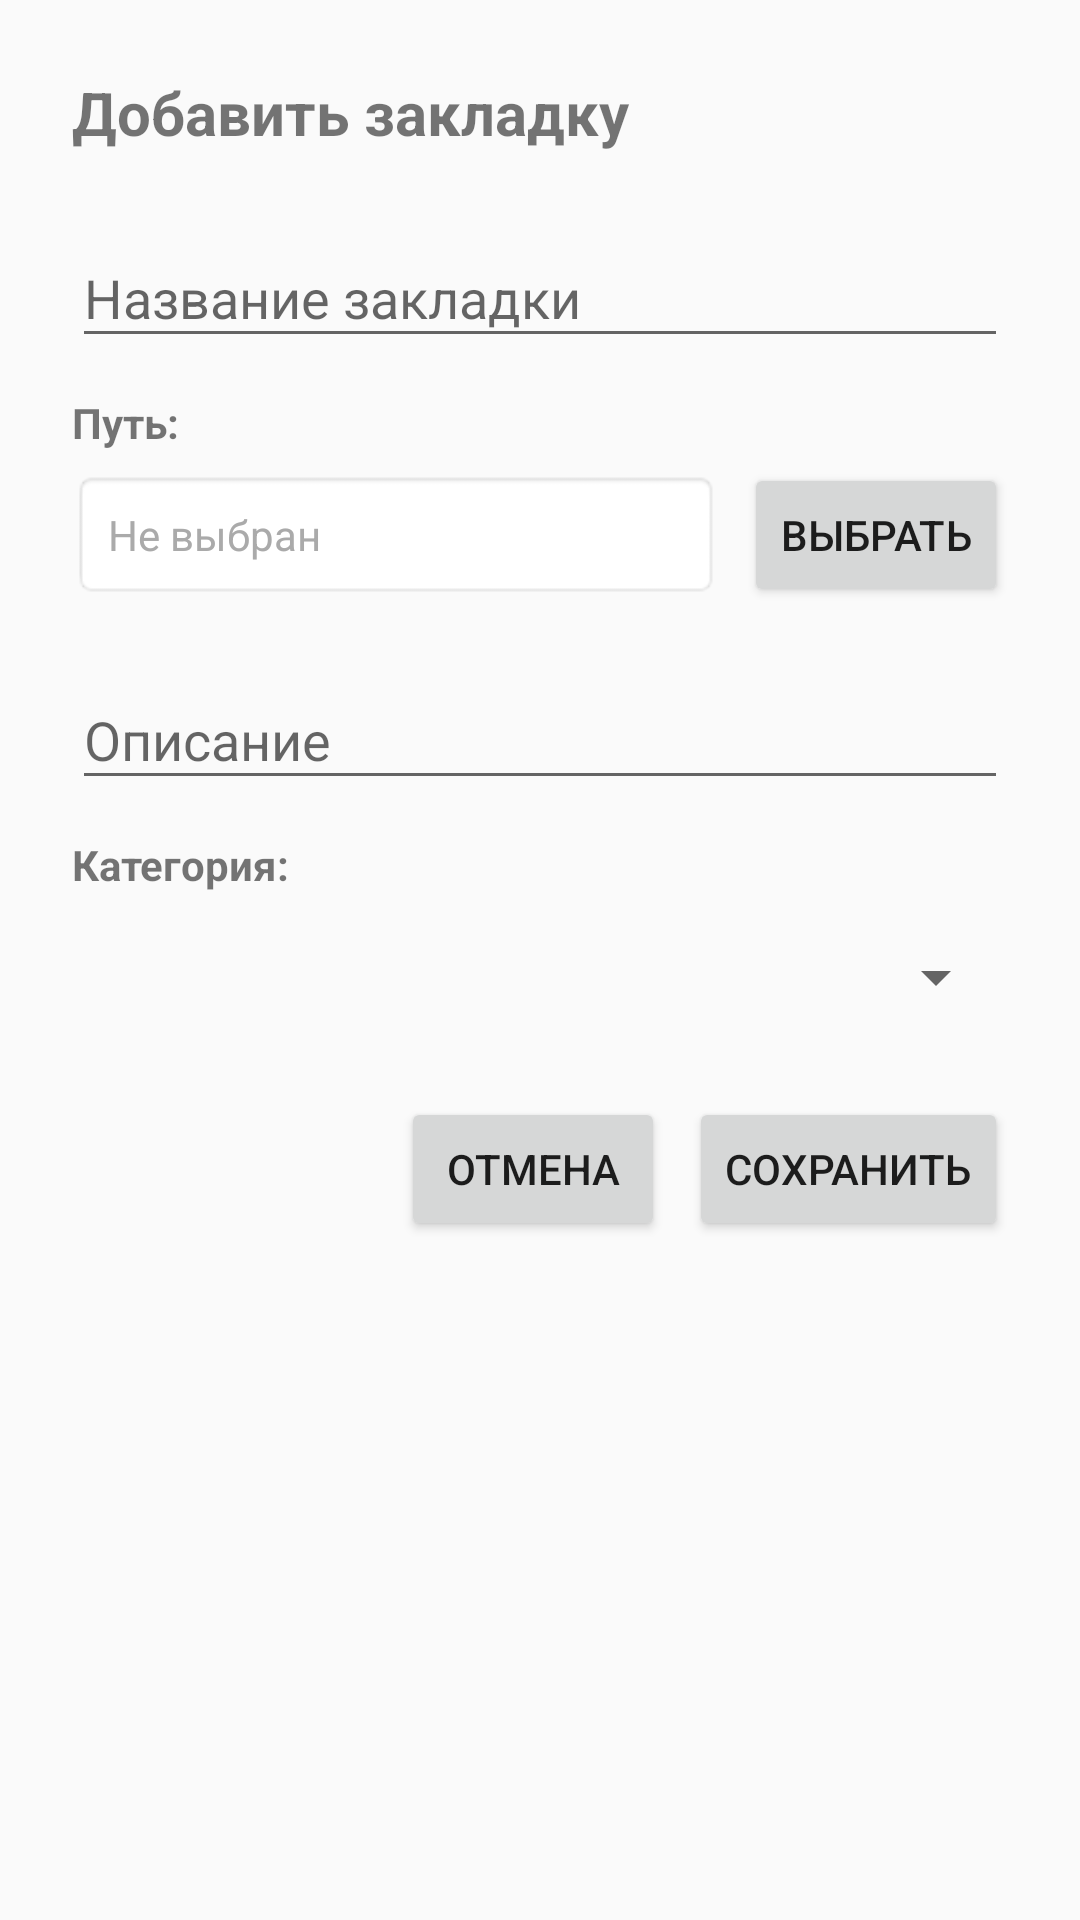

Write the Android layout XML for this screen, with the resource values it uses.
<!-- AndroidManifest.xml: application theme Theme.MOBDEV_LAB3 -->
<!-- res/layout/dialog_add_bookmark.xml -->
<?xml version="1.0" encoding="utf-8"?>
<LinearLayout xmlns:android="http://schemas.android.com/apk/res/android"
    android:layout_width="match_parent"
    android:layout_height="wrap_content"
    android:orientation="vertical"
    android:padding="24dp">

    <TextView
        android:id="@+id/textViewTitle"
        android:layout_width="match_parent"
        android:layout_height="wrap_content"
        android:text="Добавить закладку"
        android:textSize="20sp"
        android:textStyle="bold"
        android:layout_marginBottom="16dp" />

    
    <com.google.android.material.textfield.TextInputLayout
        android:layout_width="match_parent"
        android:layout_height="wrap_content"
        android:layout_marginBottom="12dp"
        android:hint="Название закладки">

        <com.google.android.material.textfield.TextInputEditText
            android:id="@+id/editTextName"
            android:layout_width="match_parent"
            android:layout_height="wrap_content"
            android:inputType="text"
            android:maxLines="1" />

    </com.google.android.material.textfield.TextInputLayout>

    
    <TextView
        android:layout_width="match_parent"
        android:layout_height="wrap_content"
        android:text="Путь:"
        android:textSize="14sp"
        android:textStyle="bold"
        android:layout_marginBottom="4dp" />

    <LinearLayout
        android:layout_width="match_parent"
        android:layout_height="wrap_content"
        android:orientation="horizontal"
        android:layout_marginBottom="12dp">

        <TextView
            android:id="@+id/textViewPath"
            android:layout_width="0dp"
            android:layout_height="wrap_content"
            android:layout_weight="1"
            android:text="Не выбран"
            android:textSize="14sp"
            android:textColor="@android:color/darker_gray"
            android:padding="12dp"
            android:background="@android:drawable/editbox_background"
            android:ellipsize="middle"
            android:maxLines="2" />

        <Button
            android:id="@+id/buttonSelectPath"
            android:layout_width="wrap_content"
            android:layout_height="wrap_content"
            android:text="Выбрать"
            android:layout_marginStart="8dp" />

    </LinearLayout>

    
    <com.google.android.material.textfield.TextInputLayout
        android:layout_width="match_parent"
        android:layout_height="wrap_content"
        android:layout_marginBottom="12dp"
        android:hint="Описание">

        <com.google.android.material.textfield.TextInputEditText
            android:id="@+id/editTextDescription"
            android:layout_width="match_parent"
            android:layout_height="wrap_content"
            android:inputType="textMultiLine"
            android:maxLines="3" />

    </com.google.android.material.textfield.TextInputLayout>

    
    <TextView
        android:layout_width="match_parent"
        android:layout_height="wrap_content"
        android:text="Категория:"
        android:textSize="14sp"
        android:textStyle="bold"
        android:layout_marginBottom="4dp" />

    <Spinner
        android:id="@+id/spinnerColor"
        android:layout_width="match_parent"
        android:layout_height="wrap_content"
        android:layout_marginBottom="16dp"
        android:minHeight="48dp" />

    
    <LinearLayout
        android:layout_width="match_parent"
        android:layout_height="wrap_content"
        android:orientation="horizontal"
        android:gravity="end">

        <Button
            android:id="@+id/buttonCancel"
            android:layout_width="wrap_content"
            android:layout_height="wrap_content"
            android:text="Отмена"
            style="?attr/materialButtonOutlinedStyle"
            android:layout_marginEnd="8dp" />

        <Button
            android:id="@+id/buttonSave"
            android:layout_width="wrap_content"
            android:layout_height="wrap_content"
            android:text="Сохранить" />

    </LinearLayout>

</LinearLayout>
<!-- resources referenced by this layout -->
<resources>
  <style name="Theme.MOBDEV_LAB3" parent="Theme.AppCompat.Light.NoActionBar" />
</resources>
